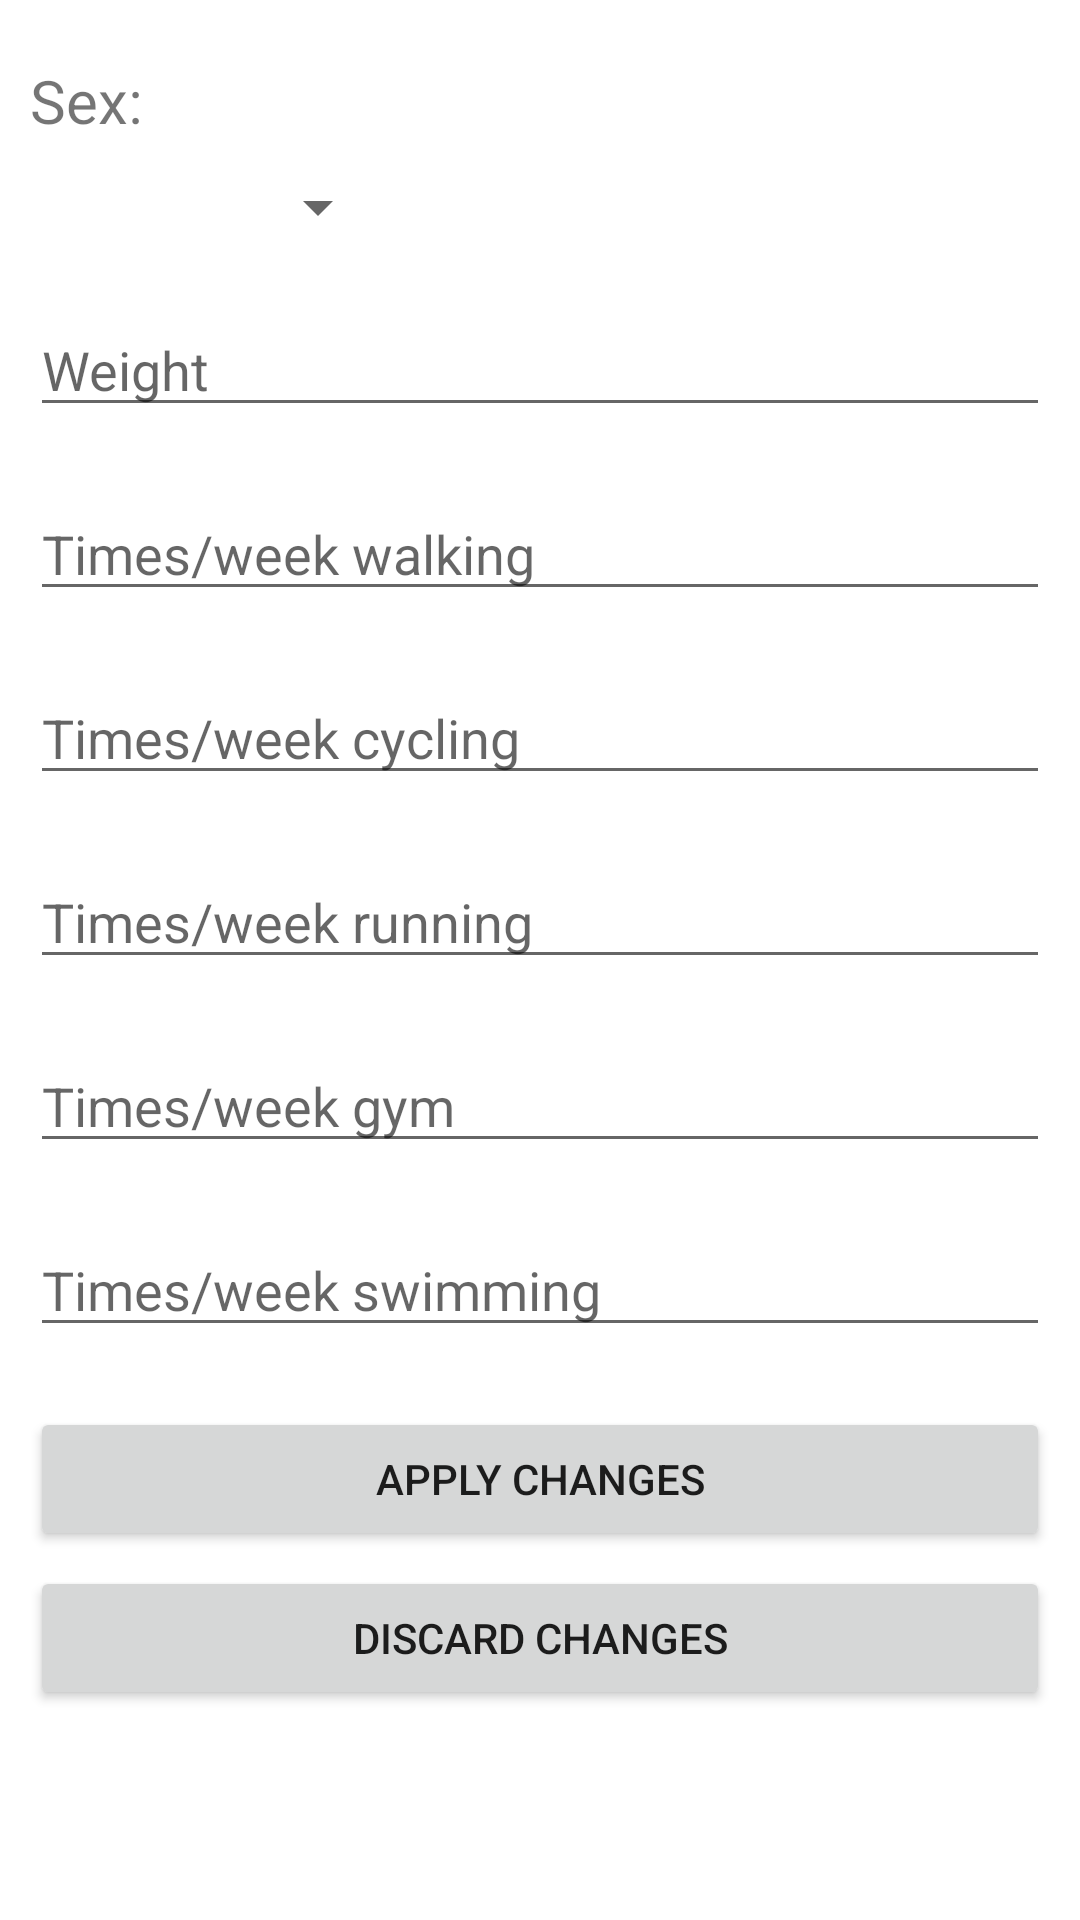

Reconstruct the res/layout file that produces this screen, plus the resources it refers to.
<!-- AndroidManifest.xml: application theme Theme.SmartWaterBottle -->
<!-- res/layout/activity_settings.xml -->
<?xml version="1.0" encoding="utf-8"?>
<androidx.constraintlayout.widget.ConstraintLayout xmlns:android="http://schemas.android.com/apk/res/android"
    xmlns:app="http://schemas.android.com/apk/res-auto"
    xmlns:tools="http://schemas.android.com/tools"
    android:layout_width="match_parent"
    android:layout_height="match_parent"
    tools:context=".SettingsActivity">

    <ScrollView
        android:layout_width="match_parent"
        android:layout_height="match_parent">

        <LinearLayout
            android:layout_width="match_parent"
            android:layout_height="match_parent"
            android:padding="10dp"
            android:layout_marginTop="10dp"
            android:orientation="vertical"
            tools:ignore="UselessParent">


            <TextView
                android:layout_width="wrap_content"
                android:layout_height="wrap_content"
                android:text="Sex:"
                android:textSize="20dp" />

            <Spinner
                android:id="@+id/genders_spinner"
                android:layout_width="120dp"
                android:layout_height="wrap_content"
                android:layout_marginTop="10sp" />

            <EditText
                android:id="@+id/weightEditText"
                android:layout_width="match_parent"
                android:layout_height="wrap_content"
                android:layout_marginTop="20sp"
                android:autofillHints="enter"
                android:hint="Weight"
                android:inputType="number"
                tools:ignore="TextFields" />

            <EditText
                android:id="@+id/walkingEditText"
                android:layout_width="match_parent"
                android:layout_height="wrap_content"
                android:autofillHints="enter"
                android:hint="Times/week walking"
                android:inputType="number"
                tools:ignore="TextFields"
                android:layout_marginTop="20sp"/>

            <EditText
                android:id="@+id/cyclingEditText"
                android:layout_width="match_parent"
                android:layout_height="wrap_content"
                android:autofillHints="enter"
                android:hint="Times/week cycling"
                android:inputType="number"
                tools:ignore="TextFields"
                android:layout_marginTop="20sp"/>

            <EditText
                android:id="@+id/runningEditText"
                android:layout_width="match_parent"
                android:layout_height="wrap_content"
                android:autofillHints="enter"
                android:hint="Times/week running"
                android:inputType="number"
                tools:ignore="TextFields"
                android:layout_marginTop="20sp"/>

            <EditText
                android:id="@+id/gymEditText"
                android:layout_width="match_parent"
                android:layout_height="wrap_content"
                android:autofillHints="enter"
                android:hint="Times/week gym"
                android:inputType="number"
                tools:ignore="TextFields"
                android:layout_marginTop="20sp"/>

            <EditText
                android:id="@+id/swimEditText"
                android:layout_width="match_parent"
                android:layout_height="wrap_content"
                android:autofillHints="enter"
                android:hint="Times/week swimming"
                android:inputType="number"
                tools:ignore="TextFields"
                android:layout_marginTop="20sp"/>

            <Button
                android:id="@+id/editMyDetailsButton"
                android:layout_width="match_parent"
                android:layout_height="wrap_content"
                android:text="APPLY CHANGES"
                android:layout_marginTop="20sp"/>

            <Button
                android:id="@+id/discardButton"
                android:layout_width="match_parent"
                android:layout_height="wrap_content"
                android:text="DISCARD CHANGES"
                android:layout_marginTop="5dp"/>
        </LinearLayout>

    </ScrollView>

</androidx.constraintlayout.widget.ConstraintLayout>
<!-- resources referenced by this layout -->
<resources>
  <style name="Theme.SmartWaterBottle" parent="Theme.MaterialComponents.DayNight.DarkActionBar">
          
          <item name="colorPrimary">@color/purple_500</item>
          <item name="colorPrimaryVariant">@color/purple_700</item>
          <item name="colorOnPrimary">@color/white</item>
          
          <item name="colorSecondary">@color/teal_200</item>
          <item name="colorSecondaryVariant">@color/teal_700</item>
          <item name="colorOnSecondary">@color/black</item>
          
          <item name="android:statusBarColor" tools:targetApi="l">?attr/colorPrimaryVariant</item>
          
      </style>
  <!-- not gathered from this repository: default colours our renderer supplied (Android Studio template values) -->
  <color name="purple_500">#FF6200EE</color>
  <color name="purple_700">#FF3700B3</color>
  <color name="teal_200">#FF03DAC5</color>
  <color name="teal_700">#FF018786</color>
  <color name="black">#FF000000</color>
  <color name="white">#FFFFFFFF</color>
</resources>
